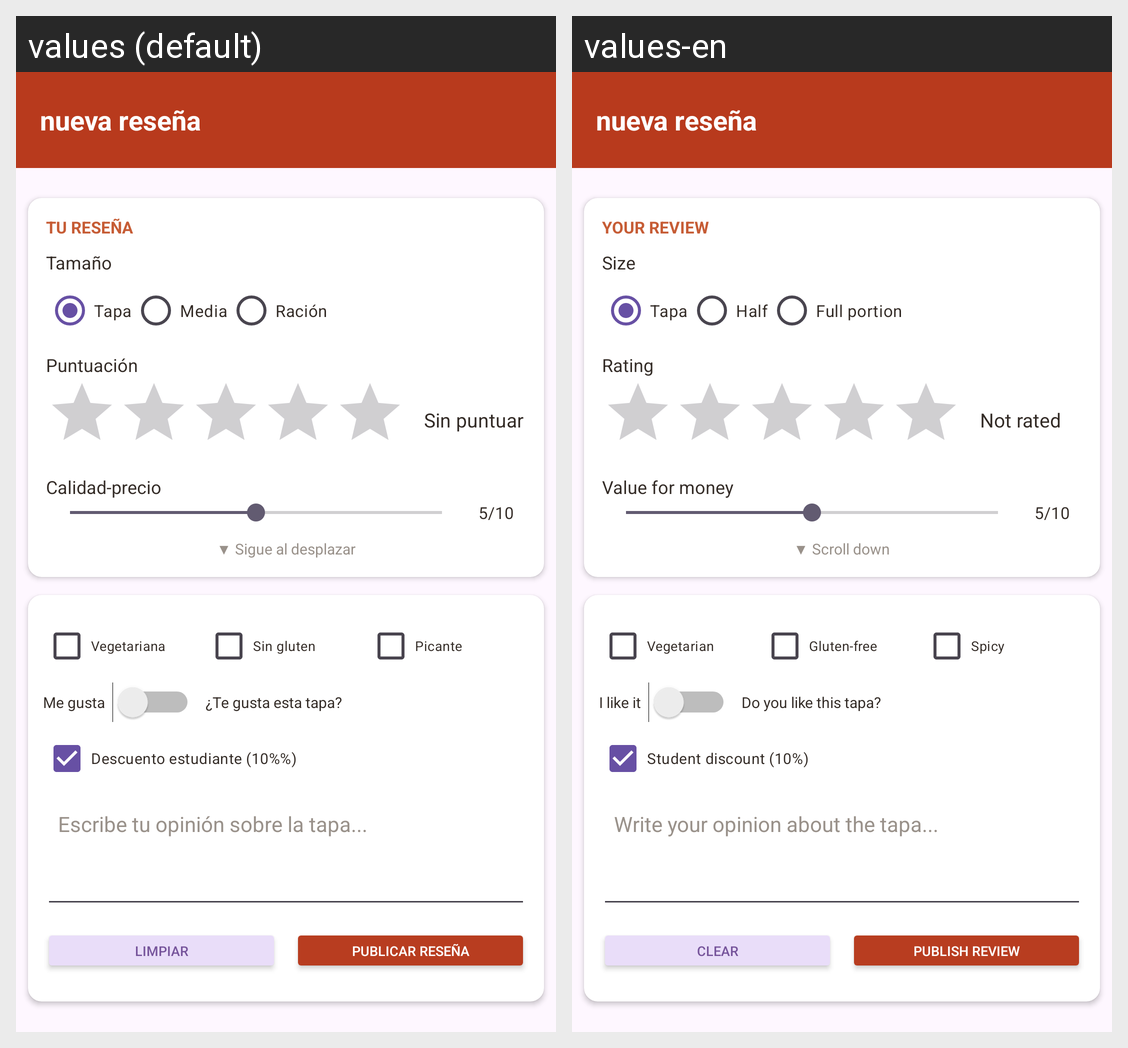

The same Android screen rendered under two of its app's locales, left to right. List the strings drawn on it with the default value and each locale's translation.
Android screen res/layout/activity_nueva.xml rendered under 2 locales, left to right: values (default), values-en. Device: Nexus 5 (rendered at 1080×1920; each locale shown at half size, 540×960, under a caption strip naming it); theme Theme.ExamenUT2_CosManrique.
Strings drawn on this screen, with the default value and each locale's value (text and hints the layout hard-codes, and strings that could not be matched under every locale, appear in the picture but are not listed):

titulo_resena
  values: TU RESEÑA
  values-en: YOUR REVIEW

etiqueta_tamano
  values: Tamaño
  values-en: Size

tamano_tapa
  values: Tapa
  values-en: Tapa

tamano_media
  values: Media
  values-en: Half

tamano_racion
  values: Ración
  values-en: Full portion

etiqueta_puntuacion
  values: Puntuación
  values-en: Rating

sin_puntuar
  values: Sin puntuar
  values-en: Not rated

etiqueta_calidad
  values: Calidad-precio
  values-en: Value for money

calidad_inicial
  values: 5/10
  values-en: 5/10

ayuda_desplazamiento
  values: ▼ Sigue al desplazar
  values-en: ▼ Scroll down

etiqueta_vegetariana
  values: Vegetariana
  values-en: Vegetarian

etiqueta_sin_gluten
  values: Sin gluten
  values-en: Gluten-free

etiqueta_picante
  values: Picante
  values-en: Spicy

etiqueta_me_gusta
  values: Me gusta
  values-en: I like it

pregunta_me_gusta
  values: ¿Te gusta esta tapa?
  values-en: Do you like this tapa?

descuento_estudiante
  values: Descuento estudiante (10%%)
  values-en: Student discount (10%)

pista_opinion
  values: Escribe tu opinión sobre la tapa...
  values-en: Write your opinion about the tapa...

boton_limpiar
  values: LIMPIAR
  values-en: CLEAR

boton_publicar
  values: PUBLICAR RESEÑA
  values-en: PUBLISH REVIEW
